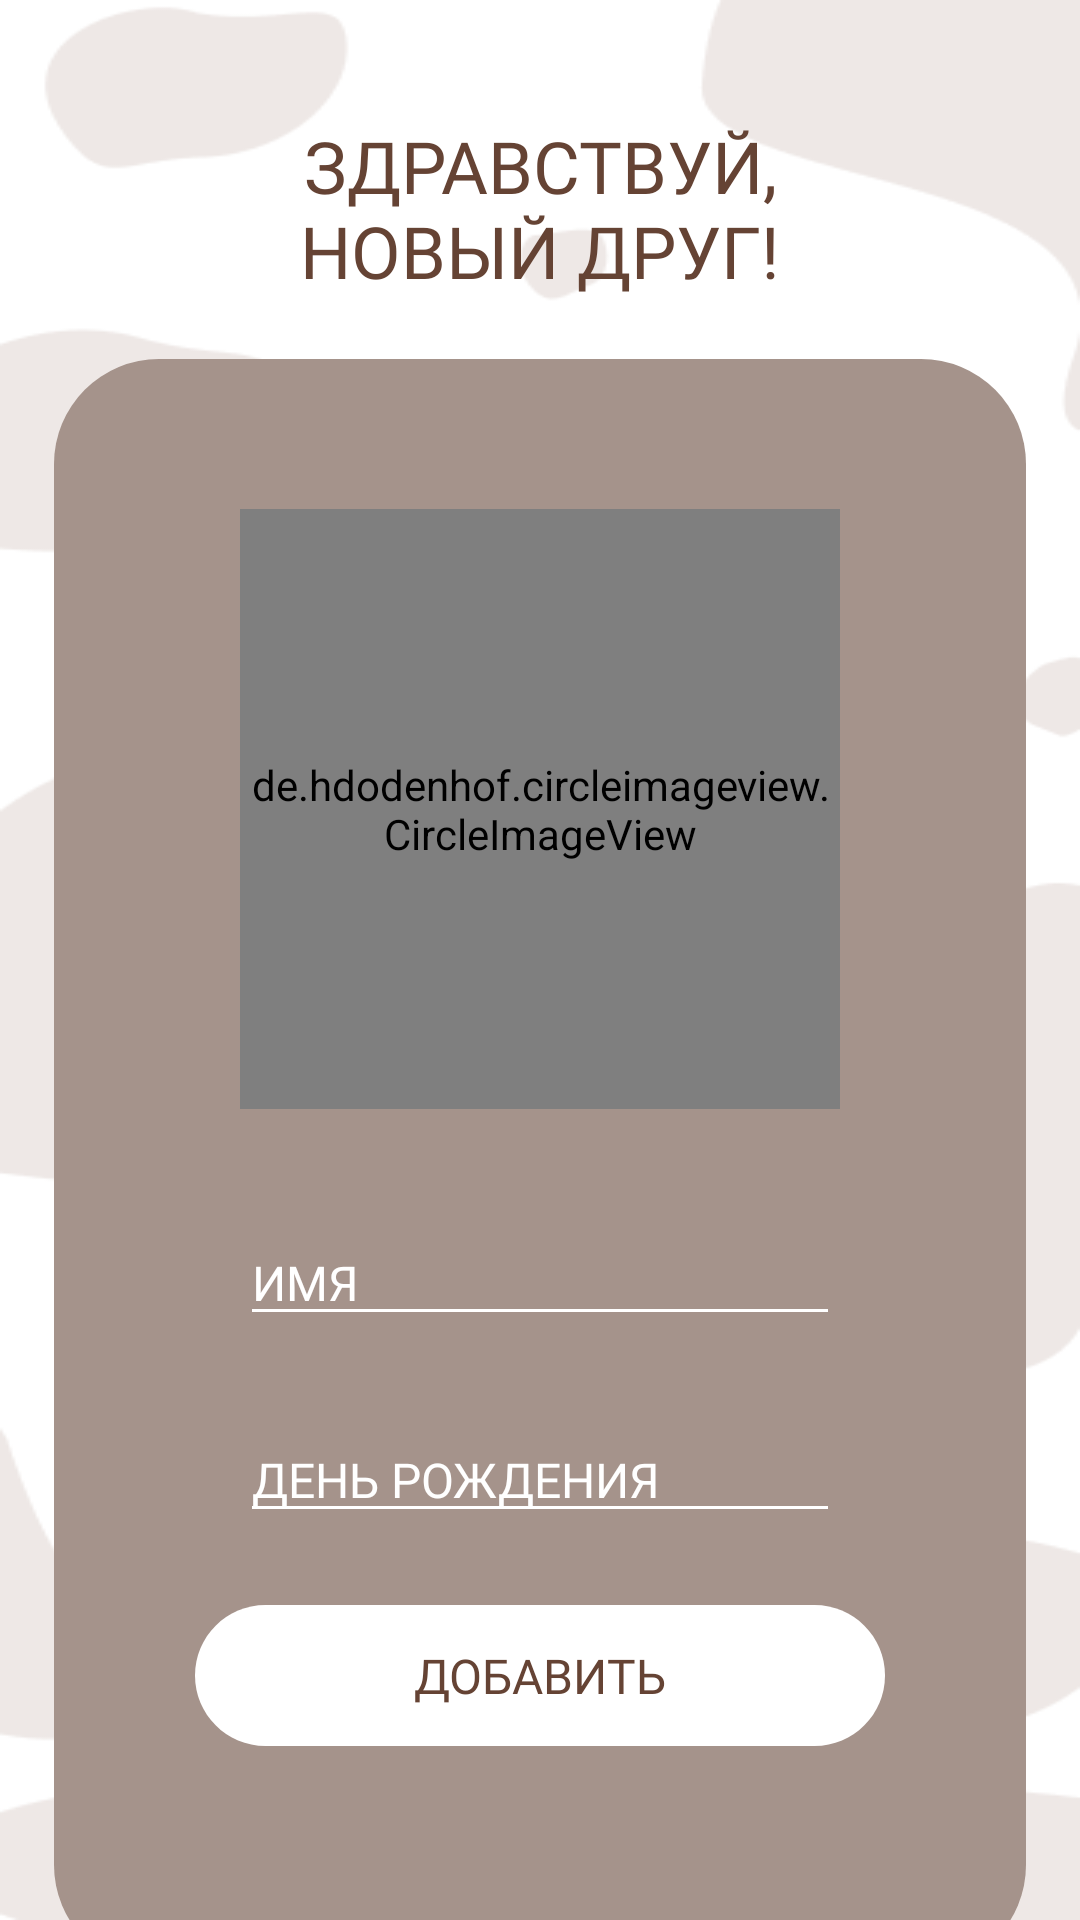

Layout XML and referenced resources for this Android screen:
<!-- AndroidManifest.xml: application theme Theme.PETIT -->
<!-- res/layout/fragment_newpet.xml -->
<?xml version="1.0" encoding="utf-8"?>
<androidx.constraintlayout.widget.ConstraintLayout
    xmlns:android="http://schemas.android.com/apk/res/android"
    xmlns:app="http://schemas.android.com/apk/res-auto"
    xmlns:tools="http://schemas.android.com/tools"
    android:layout_width="match_parent"
    android:layout_height="match_parent"
    android:background="@drawable/background"
    tools:context=".ui.view.fragments.NewPetFragment">

    <TextView
        android:id="@+id/title_newpet"
        android:layout_width="wrap_content"
        android:layout_height="wrap_content"
        android:fontFamily="@font/montserratblack"
        android:text="@string/title_newpet"
        android:textColor="@color/brown"
        android:textSize="24sp"
        android:textAlignment="center"
        android:layout_marginTop="39dp"
        app:layout_constraintEnd_toEndOf="parent"
        app:layout_constraintStart_toStartOf="parent"
        app:layout_constraintTop_toTopOf="parent" />

    <androidx.constraintlayout.widget.ConstraintLayout
        android:id="@+id/window"
        android:layout_width="324dp"
        android:layout_height="537dp"
        android:layout_marginStart="15dp"
        android:layout_marginTop="20dp"
        android:layout_marginEnd="15dp"
        android:background="@drawable/grey_rectangle"
        app:layout_constraintEnd_toEndOf="parent"
        app:layout_constraintStart_toStartOf="parent"
        app:layout_constraintTop_toBottomOf="@id/title_newpet">

        <de.hdodenhof.circleimageview.CircleImageView
            android:id="@+id/petImage"
            android:layout_width="200dp"
            android:layout_height="200dp"
            android:layout_marginTop="50dp"
            android:background="@drawable/circle"
            android:clickable="true"
            app:layout_constraintEnd_toEndOf="parent"
            app:layout_constraintStart_toStartOf="parent"
            app:layout_constraintTop_toTopOf="parent" />

        <EditText
            android:id="@+id/editName"
            android:layout_width="200dp"
            android:layout_height="wrap_content"
            android:hint="@string/hint_name"
            android:fontFamily="@font/montserratregular"
            android:textSize="16sp"
            android:textColor="@color/white"
            android:textColorHint="@color/white"
            android:backgroundTint="@color/white"
            android:layout_marginTop="37dp"
            app:layout_constraintEnd_toEndOf="@+id/window"
            app:layout_constraintStart_toStartOf="@+id/window"
            app:layout_constraintTop_toBottomOf="@+id/petImage" />
        <EditText
            android:id="@+id/editBirthday"
            android:focusable="false"
            android:layout_width="200dp"
            android:layout_height="wrap_content"
            android:hint="@string/hint_birthday"
            android:fontFamily="@font/montserratregular"
            android:textSize="16sp"
            android:textColor="@color/white"
            android:textColorHint="@color/white"
            android:backgroundTint="@color/white"
            android:layout_marginTop="27dp"
            app:layout_constraintEnd_toEndOf="@+id/window"
            app:layout_constraintStart_toStartOf="@+id/window"
            app:layout_constraintTop_toBottomOf="@+id/editName" />
        <androidx.appcompat.widget.AppCompatButton
            android:id="@+id/btnNewPet"
            android:layout_width="230dp"
            android:layout_height="47dp"
            android:background="@drawable/whitebutton"
            android:fontFamily="@font/montserratregular"
            android:text="@string/button_newpet"
            android:textColor="@color/brown"
            android:textSize="16sp"
            android:layout_marginTop="24dp"
            app:layout_constraintEnd_toEndOf="@+id/window"
            app:layout_constraintStart_toStartOf="@+id/window"
            app:layout_constraintTop_toBottomOf="@+id/editBirthday" />
    </androidx.constraintlayout.widget.ConstraintLayout>

</androidx.constraintlayout.widget.ConstraintLayout>
<!-- resources referenced by this layout -->
<resources>
  <color name="brown">#654334</color>
  <color name="white">#FFFFFFFF</color>
  <!-- drawable background: png bitmap (drawable, 21350 bytes) -->
  <!-- drawable grey_rectangle (drawable) -->
  <?xml version="1.0" encoding="utf-8"?>
  <shape xmlns:android="http://schemas.android.com/apk/res/android"
      android:shape="rectangle">
      <solid android:color="@color/grey"/>
      <corners android:radius="35dp"/>
  </shape>
  <!-- drawable whitebutton (drawable) -->
  <?xml version="1.0" encoding="utf-8"?>
  <vector
      xmlns:android="http://schemas.android.com/apk/res/android"
      xmlns:aapt="http://schemas.android.com/aapt"
      android:width="230dp"
      android:height="47dp"
      android:viewportWidth="230"
      android:viewportHeight="47"
      >
      <group>
          <clip-path
              android:pathData="M23.5 0H206.5C219.479 0 230 10.5213 230 23.5C230 36.4787 219.479 47 206.5 47H23.5C10.5213 47 0 36.4787 0 23.5C0 10.5213 10.5213 0 23.5 0Z"
              />
          <path
              android:pathData="M0 0V47H230V0"
              android:fillColor="@color/white"
              />
      </group>
  </vector>
  <string name="button_newpet">Добавить</string>
  <string name="hint_birthday">ДЕНЬ РОЖДЕНИЯ</string>
  <string name="hint_name">ИМЯ</string>
  <string name="title_newpet">ЗДРАВСТВУЙ,\nНОВЫЙ ДРУГ!</string>
  <style name="Theme.PETIT" parent="Theme.MaterialComponents.DayNight.NoActionBar">
          
          <item name="colorPrimary">@color/brown</item>
          <item name="colorPrimaryVariant">@color/grey</item>
          <item name="colorOnPrimary">@color/white</item>
          
          <item name="colorSecondary">@color/beige</item>
          <item name="colorSecondaryVariant">@color/grey</item>
          <item name="colorOnSecondary">@color/brown</item>
          
          <item name="android:statusBarColor">?attr/colorPrimaryVariant</item>
          
      </style>
  <color name="grey">#A5938B</color>
  <color name="beige">#E3DDD7</color>
</resources>
